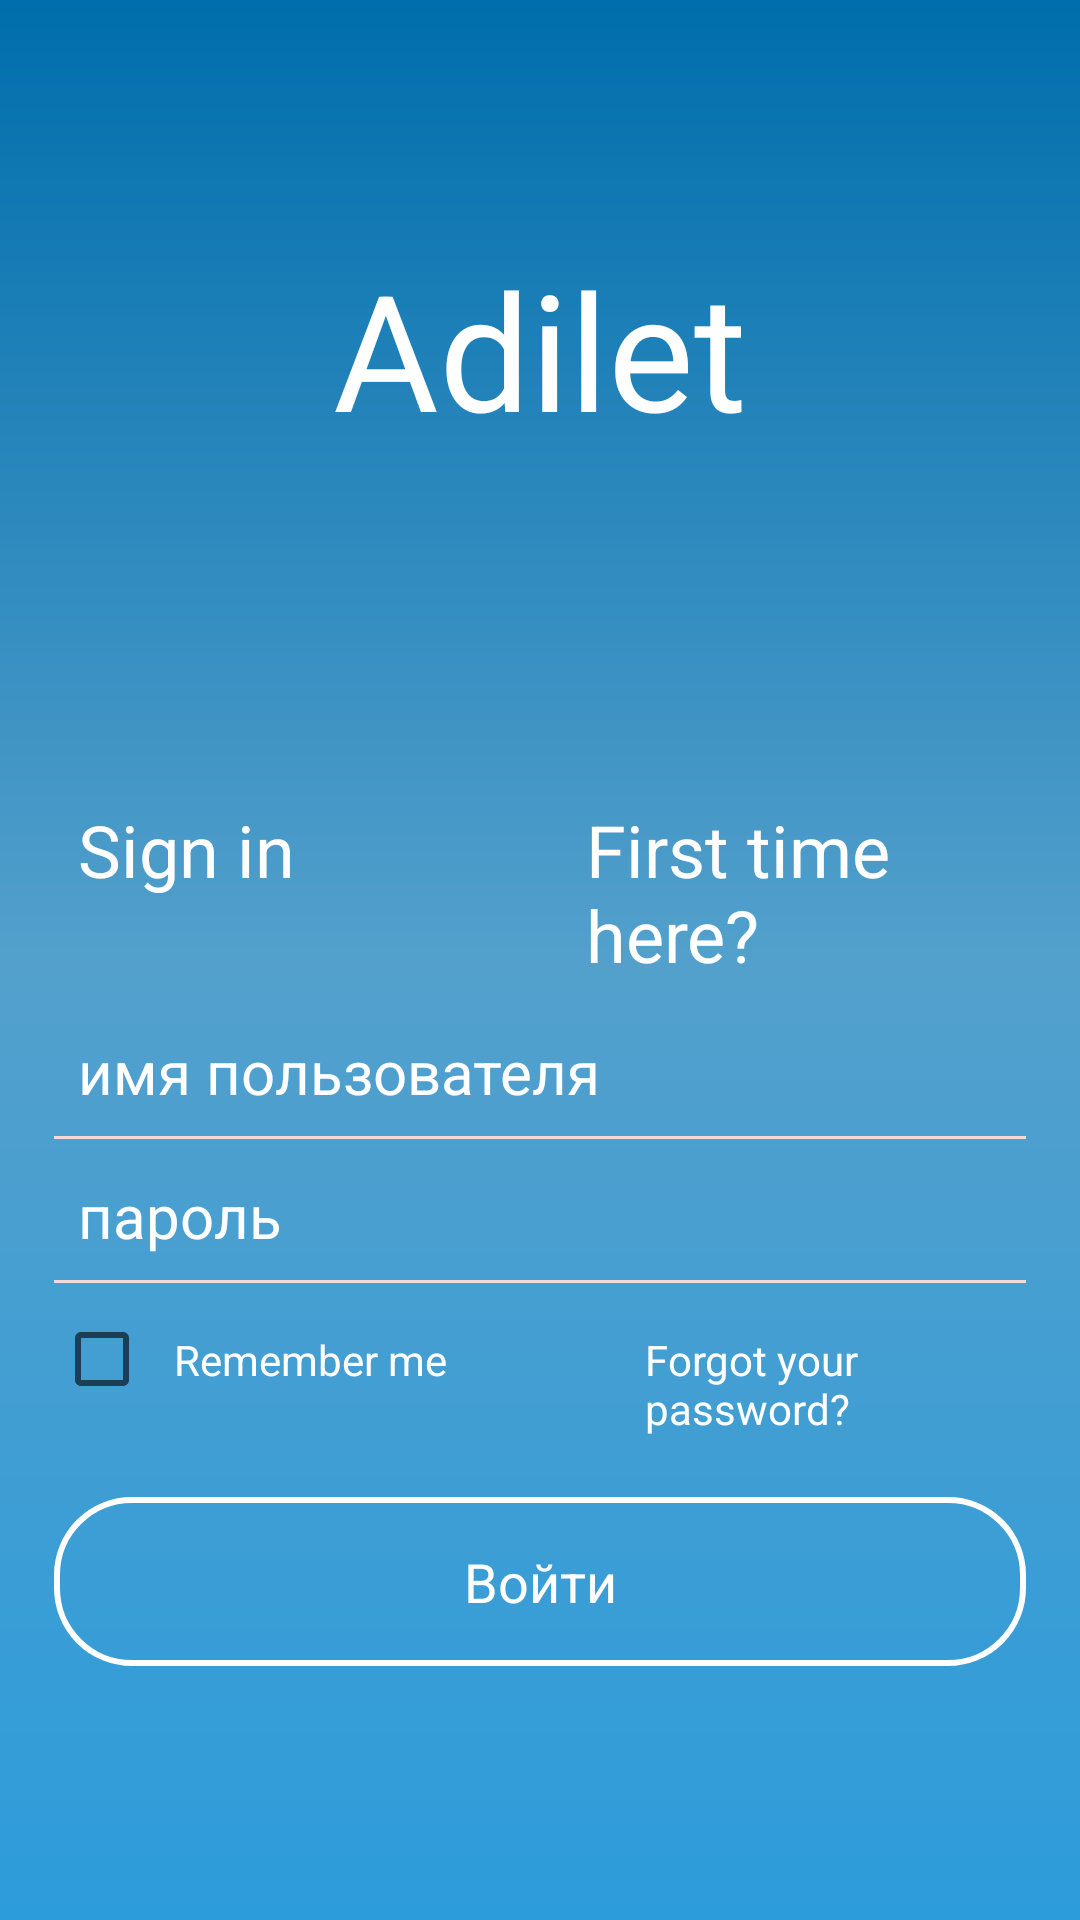

Write the Android layout XML for this screen, with the resource values it uses.
<!-- AndroidManifest.xml: application theme AppStyle -->
<!-- res/layout/activity_login.xml -->
<?xml version="1.0" encoding="utf-8"?>
<LinearLayout
    xmlns:android="http://schemas.android.com/apk/res/android"
    xmlns:app="http://schemas.android.com/apk/res-auto"
    android:orientation="vertical"
    android:layout_width="match_parent"
    android:layout_height="match_parent"
    android:paddingBottom="16dp"
    android:paddingLeft="18dp"
    android:paddingRight="18dp"
    android:paddingTop="16dp"
    android:background="@drawable/gradient_blue">

    <ScrollView
        android:layout_width="match_parent"
        android:layout_height="match_parent">
        <LinearLayout
            android:layout_width="match_parent"
            android:layout_height="match_parent"
            android:orientation="vertical">

            <TextView
                android:layout_width="240dp"
                android:layout_height="120dp"
                android:gravity="center_horizontal"
                android:layout_gravity="center_horizontal"
                android:text="Adilet"
                android:textColor="#ffffff"
                android:textSize="54sp"
                android:padding="16dp"
                android:layout_marginTop="48dp"
                android:layout_marginBottom="20dp"
                />

            <LinearLayout
                android:layout_width="match_parent"
                android:layout_height="wrap_content"
                android:orientation="horizontal"
                >

                <TextView
                    android:layout_width="wrap_content"
                    android:layout_height="wrap_content"
                    android:text="Sign in"
                    android:textSize="24sp"
                    android:textColor="#ffffff"
                    android:padding="8dp"
                    android:layout_marginTop="55dp"
                    />
                <TextView
                    android:id="@+id/login_first_time"
                    android:layout_width="wrap_content"
                    android:layout_height="wrap_content"
                    android:background="?android:attr/selectableItemBackground"
                    android:text="First time here?"
                    android:layout_marginLeft="81dp"
                    android:textSize="24sp"
                    android:textColor="#ffffff"
                    android:padding="8dp"
                    android:layout_marginTop="55dp"
                    />
            </LinearLayout>


            <EditText
                android:layout_width="match_parent"
                android:layout_height="wrap_content"
                android:inputType="textEmailAddress"
                android:ems="10"
                android:id="@+id/user_login"
                android:textSize="20sp"
                android:background="@android:color/transparent"
                android:drawablePadding="12dp"
                android:padding="8dp"
                android:textColor="@color/colorWhite"
                android:hint="имя пользователя"
                android:textColorHint="#ffffff"
                android:maxLines="1"
                android:drawableLeft="@drawable/ic_person_white_24dp"
                />


            <View
                android:layout_width="match_parent"
                android:layout_height="1dp"
                android:background="#f9d7db"
                />


            <EditText
                android:textSize="20sp"
                android:layout_width="match_parent"
                android:layout_height="wrap_content"
                android:textColor="@color/colorWhite"
                android:inputType="textPassword"
                android:ems="10"
                android:id="@+id/user_password"
                android:drawablePadding="12dp"
                android:paddingLeft="8dp"
                android:paddingRight="8dp"
                android:paddingTop="8dp"
                android:paddingBottom="8dp"
                android:textColorHint="#ffffff"
                android:hint="пароль"
                android:maxLines="1"
                android:background="@android:color/transparent"
                android:layout_marginTop="4dp"
                android:drawableLeft="@drawable/ic_lock_white_24dp"
                />

            <View
                android:layout_width="match_parent"
                android:layout_height="1dp"
                android:background="#f9d7db"
                />


            <LinearLayout
                android:layout_width="match_parent"
                android:layout_height="wrap_content"
                android:orientation="horizontal"
                >

                <CheckBox
                    android:layout_width="wrap_content"
                    android:layout_height="wrap_content"
                    android:background="?android:attr/selectableItemBackground"
                    android:layout_marginTop="8dp"
                    android:text="Remember me"
                    android:textColor="#ffffff"
                    android:padding="8dp"
                    />

                <TextView
                    android:layout_width="wrap_content"
                    android:layout_height="wrap_content"
                    android:text="Forgot your password?"
                    android:background="?android:attr/selectableItemBackground"
                    android:textColor="#ffffff"
                    android:padding="8dp"
                    android:layout_marginTop="8dp"
                    android:layout_marginLeft="50dp"
                    android:clickable="true" />

            </LinearLayout>

            <Button
                android:id="@+id/login_button"
                android:layout_width="match_parent"
                android:layout_height="wrap_content"
                android:background="@drawable/background_login_blue"
                android:text="Войти"
                android:textAllCaps="false"
                android:textStyle="normal"
                style="@style/Base.TextAppearance.AppCompat.Body1"
                android:textSize="18sp"
                android:textColor="#ffffff"
                android:padding="16dp"
                android:clickable="true"
                android:layout_marginTop="12dp" />

        </LinearLayout>
    </ScrollView>

</LinearLayout>
<!-- resources referenced by this layout -->
<resources>
  <color name="colorWhite">#FFF</color>
  <!-- drawable background_login_blue (drawable) -->
  <?xml version="1.0" encoding="utf-8"?>
  <shape
      xmlns:android="http://schemas.android.com/apk/res/android">
      <stroke
          android:width="2dp"
          android:color="#ffffff"/>
      <corners
          android:radius="25dp" />
  
      <padding
          android:left="2dp"
          android:right="2dp"
          android:top="2dp"
          android:bottom="2dp"/>
  
      <solid android:color="#00ffffff"/>
  
  </shape>
  <!-- drawable gradient_blue (drawable) -->
  <?xml version="1.0" encoding="utf-8"?>
  <shape xmlns:android="http://schemas.android.com/apk/res/android" android:shape="rectangle">
      <gradient
          android:endColor="#FF006EAC"
          android:centerColor="#53a0cc"
          android:startColor="#2d9cdb"
          android:angle="90"/>
  
  </shape>
  <style name="AppStyle" parent="Theme.AppCompat.Light.NoActionBar">
          <item name="colorPrimaryDark">@color/colorPrimaryDark</item>
      </style>
  <color name="colorPrimaryDark">#192531</color>
</resources>
